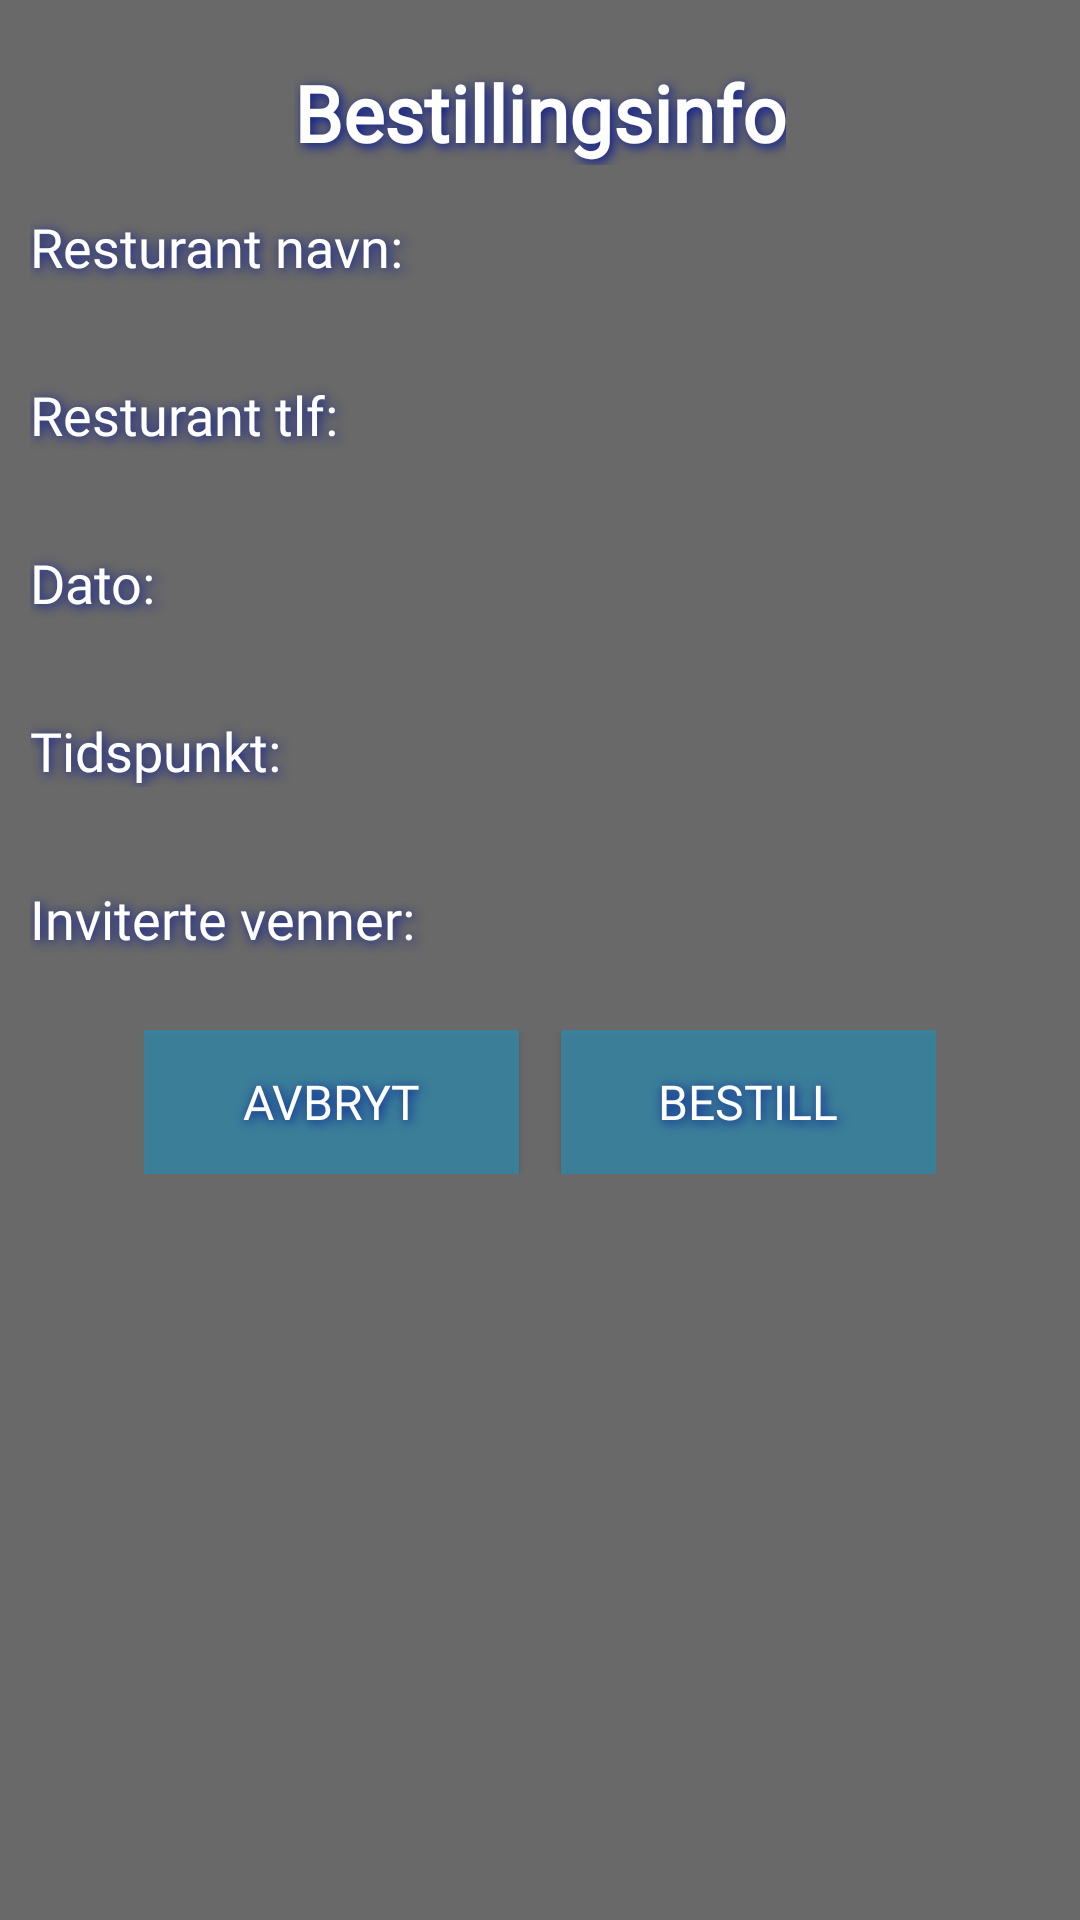

Android layout source for this screen:
<!-- AndroidManifest.xml: application theme Theme.AppCompat.NoActionBar -->
<!-- res/layout/dialog_se_bestillings_info.xml -->
<?xml version="1.0" encoding="utf-8"?>
<RelativeLayout xmlns:android="http://schemas.android.com/apk/res/android"
    android:orientation="vertical"
    android:layout_width="wrap_content"
    android:padding="10dp"
    android:background="@color/colorPrimary"
    android:layout_height="wrap_content">

    <TextView
        android:id="@+id/dinBestilling"
        android:layout_width="wrap_content"
        android:layout_height="wrap_content"
        android:layout_centerHorizontal="true"
        android:fontFamily="@font/trocchi"
        android:text="Bestillingsinfo"
        android:textAlignment="center"
        android:textColor="@color/colorText"
        android:shadowColor="@color/colorAccent"
        android:shadowDx="3"
        android:shadowDy="3"
        android:shadowRadius="9"
        android:layout_marginTop="10dp"
        android:textSize="26sp"
        android:textStyle="bold" />

    <TextView
        android:id="@+id/resturantNavn"
        android:fontFamily="@font/trocchi"
        android:textColor="@color/colorText"
        android:shadowColor="@color/colorAccent"
        android:shadowDx="2"
        android:shadowDy="2"
        android:shadowRadius="9"
        android:layout_marginTop="15dp"
        android:textSize="18sp"
        android:layout_below="@+id/dinBestilling"
        android:layout_width="match_parent"
        android:layout_height="wrap_content"
        android:text="Resturant navn:"/>
    <TextView
        android:id="@+id/resNavn"
        android:layout_width="match_parent"
        android:layout_height="wrap_content"
        android:layout_below="@+id/resturantNavn"
        android:layout_marginTop="5dp"
        android:fontFamily="@font/trocchi"
        android:textColor="@color/colorText"
        android:shadowColor="#EE020202"
        android:shadowDx="1"
        android:shadowDy="1"
        android:shadowRadius="9"
        android:textSize="16sp" />

    <TextView
        android:id="@+id/resturantTlf"
        android:fontFamily="@font/trocchi"
        android:textColor="@color/colorText"
        android:shadowColor="@color/colorAccent"
        android:shadowDx="2"
        android:shadowDy="2"
        android:shadowRadius="9"
        android:layout_marginTop="5dp"
        android:textSize="18sp"
        android:layout_below="@+id/resNavn"
        android:layout_width="match_parent"
        android:layout_height="wrap_content"
        android:text="Resturant tlf:" />
    <TextView
        android:id="@+id/resTlf"
        android:layout_width="match_parent"
        android:layout_height="wrap_content"
        android:layout_below="@+id/resturantTlf"
        android:layout_marginTop="5dp"
        android:fontFamily="@font/trocchi"
        android:textColor="@color/colorText"
        android:shadowColor="#EE020202"
        android:shadowDx="1"
        android:shadowDy="1"
        android:shadowRadius="9"
        android:textSize="16sp"  />

    <TextView
        android:id="@+id/besDato"
        android:fontFamily="@font/trocchi"
        android:textColor="@color/colorText"
        android:shadowColor="@color/colorAccent"
        android:shadowDx="2"
        android:shadowDy="2"
        android:shadowRadius="9"
        android:layout_marginTop="5dp"
        android:textSize="18sp"
        android:layout_below="@+id/resTlf"
        android:layout_width="match_parent"
        android:layout_height="wrap_content"
        android:text="Dato:"/>
    <TextView
        android:id="@+id/bDato"
        android:layout_width="match_parent"
        android:layout_height="wrap_content"
        android:layout_below="@+id/besDato"
        android:layout_marginTop="5dp"
        android:fontFamily="@font/trocchi"
        android:textColor="@color/colorText"
        android:shadowColor="#EE020202"
        android:shadowDx="1"
        android:shadowDy="1"
        android:shadowRadius="9"
        android:textSize="16sp" />

    <TextView
        android:id="@+id/besTid"
        android:fontFamily="@font/trocchi"
        android:textColor="@color/colorText"
        android:shadowColor="@color/colorAccent"
        android:shadowDx="2"
        android:shadowDy="2"
        android:shadowRadius="9"
        android:layout_marginTop="5dp"
        android:textSize="18sp"
        android:layout_below="@+id/bDato"
        android:layout_width="match_parent"
        android:layout_height="wrap_content"
        android:text="Tidspunkt:"/>
    <TextView
        android:id="@+id/bTid"
        android:layout_width="match_parent"
        android:layout_height="wrap_content"
        android:layout_below="@+id/besTid"
        android:layout_marginTop="5dp"
        android:fontFamily="@font/trocchi"
        android:textColor="@color/colorText"
        android:shadowColor="#EE020202"
        android:shadowDx="1"
        android:shadowDy="1"
        android:shadowRadius="9"
        android:textSize="16sp" />

    <TextView
        android:id="@+id/besVenner"
        android:fontFamily="@font/trocchi"
        android:textColor="@color/colorText"
        android:shadowColor="@color/colorAccent"
        android:shadowDx="2"
        android:shadowDy="2"
        android:shadowRadius="9"
        android:layout_marginTop="5dp"
        android:textSize="18sp"
        android:layout_below="@+id/bTid"
        android:layout_width="match_parent"
        android:layout_height="wrap_content"
        android:text="Inviterte venner:" />

    <TextView
        android:id="@+id/bVenner"
        android:layout_width="match_parent"
        android:layout_height="wrap_content"
        android:layout_below="@+id/besVenner"
        android:layout_marginTop="5dp"
        android:fontFamily="@font/trocchi"
        android:shadowColor="#EE020202"
        android:shadowDx="1"
        android:shadowDy="1"
        android:shadowRadius="9"
        android:textColor="@color/colorText"
        android:textSize="14sp" />

    <LinearLayout
        android:id="@+id/boks"
        android:layout_centerHorizontal="true"
        android:layout_width="wrap_content"
        android:layout_height="wrap_content"
        android:weightSum="100"
        android:layout_marginTop="1dp"
        android:layout_below="@+id/bVenner">

        <Button
            android:id="@+id/btnAvbryt"
            android:layout_width="125dp"
            android:layout_height="wrap_content"
            android:layout_below="@id/typeResturant"
            android:layout_marginRight="7dp"
            android:layout_toRightOf="@+id/btnSlett"
            android:background="@color/colorPrimaryDark"
            android:fontFamily="@font/trocchi"
            android:shadowColor="@color/colorAccent"
            android:shadowDx="2"
            android:shadowDy="2"
            android:shadowRadius="9"
            android:text="Avbryt"
            android:textColor="@color/colorText"
            android:textSize="16sp"  />

        <Button
            android:id="@+id/btnOk"
            android:layout_width="125dp"
            android:layout_height="wrap_content"
            android:layout_below="@id/typeResturant"
            android:layout_marginLeft="7dp"
            android:layout_toRightOf="@+id/btnSlett"
            android:background="@color/colorPrimaryDark"
            android:fontFamily="@font/trocchi"
            android:shadowColor="@color/colorAccent"
            android:shadowDx="2"
            android:shadowDy="2"
            android:shadowRadius="9"
            android:text="Bestill"
            android:textColor="@color/colorText"
            android:textSize="16sp" />
    </LinearLayout>

</RelativeLayout>
<!-- resources referenced by this layout -->
<resources>
  <color name="colorAccent">#001496</color>
  <color name="colorPrimary">#696969</color>
  <color name="colorPrimaryDark">#CE3587A8</color>
  <color name="colorText">#FFFFFF</color>
</resources>
